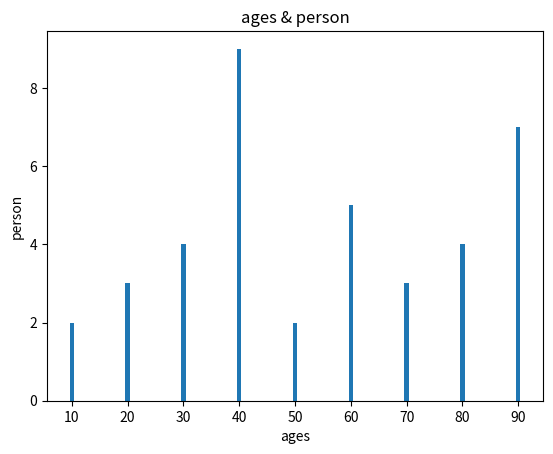

Write Python code to recreate this figure.
import matplotlib.pyplot as plt 

x = [10,20,30,40,50,60,70,80,90]
y = [2 ,3 ,4 ,9 ,2 ,5 ,3 ,4 , 7]

plt.bar(x,y)
plt.title("ages & person")
plt.xlabel("ages")
plt.ylabel("person")

plt.show()